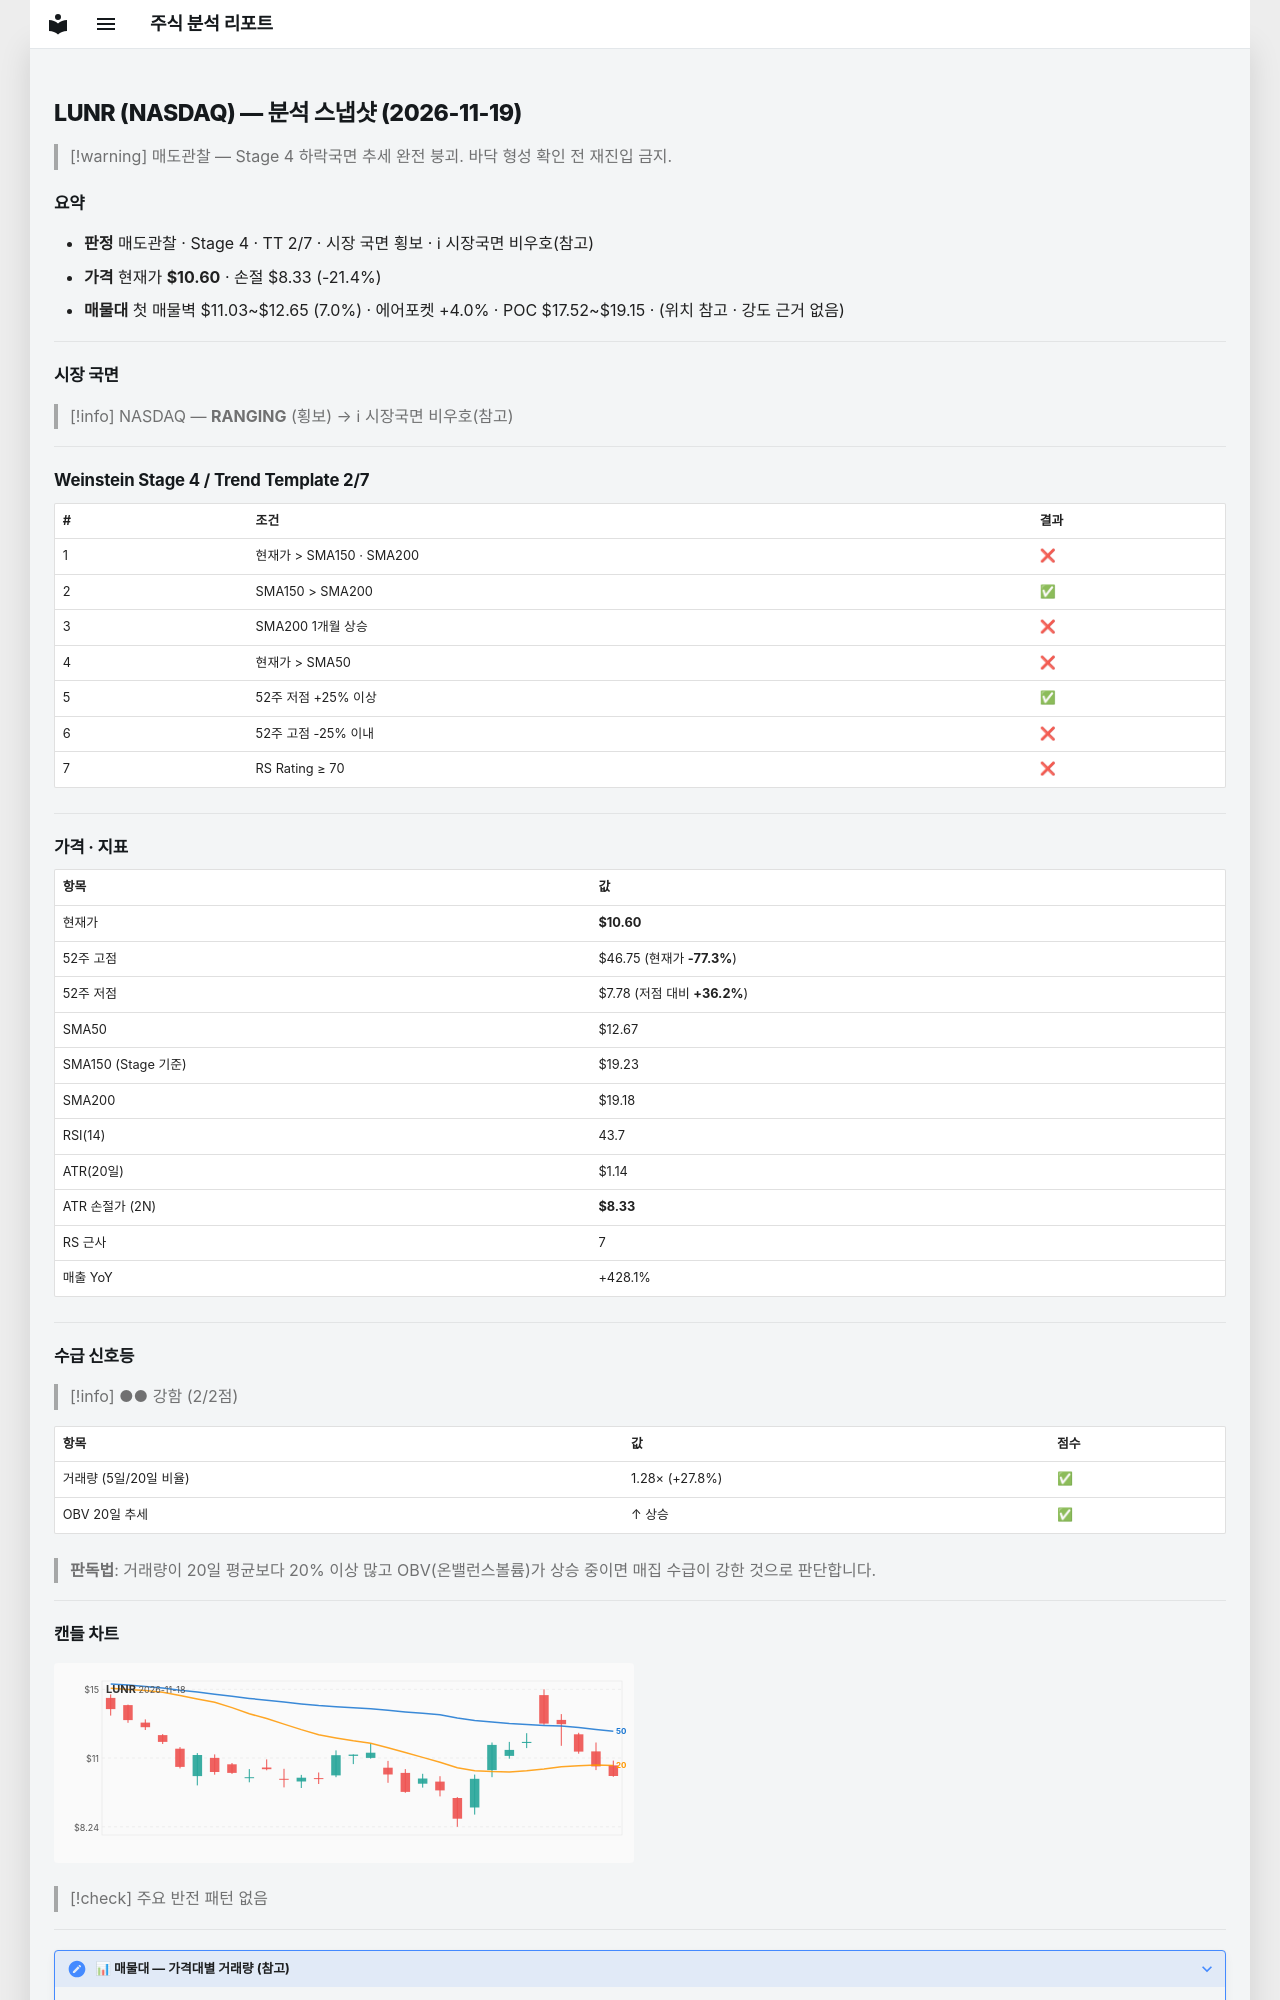

repository: soloandco/stock-reports · page: snapshots/LUNR-2026-11-19/index.html · generator: mkdocs

---
type: analysis-snapshot
title: LUNR 분석 스냅샷
ticker: LUNR
market: NASDAQ
created: 2026-11-19
updated: 2026-11-19
bar-date: 2026-11-18
verdict: 매도관찰
real-rr: 2.49
sma50-gap-pct: -16.3
weekly-position: 저항대아래
weekly-overhead-price: 16.26
weekly-overhead-pct: 53.4
stage: 4
trend-template-score: 2
tt-max: 7
ma-set: sma-50-150-200
price: 10.600000381469727
stop-price: 8.328678898239865
market-regime: RANGING
supply-demand-score: 2/2
supply-demand-label: 강함
status: tracking
tags:
  - stock-agent
  - watchlist
  - LUNR
  - analysis
related:
  - "[[analysis-template]]"
---

# LUNR (NASDAQ) — 분석 스냅샷 (2026-11-19)

> [!warning] 매도관찰 — Stage 4 하락국면
> 추세 완전 붕괴. 바닥 형성 확인 전 재진입 금지.

## 요약

- **판정** 매도관찰 · Stage 4 · TT 2/7 · 시장 국면 횡보 · ℹ 시장국면 비우호(참고)
- **가격** 현재가 **$10.60** · 손절 $8.33 (-21.4%)
- **매물대** 첫 매물벽 $11.03~$12.65 (7.0%) · 에어포켓 +4.0% · POC $17.52~$19.15 · (위치 참고 · 강도 근거 없음)

---

## 시장 국면

> [!info] NASDAQ — **RANGING** (횡보) → ℹ 시장국면 비우호(참고)

---

## Weinstein Stage 4 / Trend Template 2/7

| # | 조건 | 결과 |
|---|------|------|
| 1 | 현재가 > SMA150 · SMA200 | ❌ |
| 2 | SMA150 > SMA200 | ✅ |
| 3 | SMA200 1개월 상승 | ❌ |
| 4 | 현재가 > SMA50 | ❌ |
| 5 | 52주 저점 +25% 이상 | ✅ |
| 6 | 52주 고점 -25% 이내 | ❌ |
| 7 | RS Rating ≥ 70 | ❌ |

---

## 가격 · 지표

| 항목 | 값 |
|------|---|
| 현재가 | **$10.60** |
| 52주 고점 | $46.75 (현재가 **-77.3%**) |
| 52주 저점 | $7.78 (저점 대비 **+36.2%**) |
| SMA50 | $12.67 |
| SMA150 (Stage 기준) | $19.23 |
| SMA200 | $19.18 |
| RSI(14) | 43.7 |
| ATR(20일) | $1.14 |
| ATR 손절가 (2N) | **$8.33** |
| RS 근사 | 7 |
| 매출 YoY | +428.1% |

---
## 수급 신호등

> [!info] ●● 강함 (2/2점)

| 항목 | 값 | 점수 |
|------|------|------|
| 거래량 (5일/20일 비율) | 1.28× (+27.8%) | ✅ |
| OBV 20일 추세 | ↑ 상승 | ✅ |

> **판독법**: 거래량이 20일 평균보다 20% 이상 많고 OBV(온밸런스볼륨)가 상승 중이면 매집 수급이 강한 것으로 판단합니다.

---
